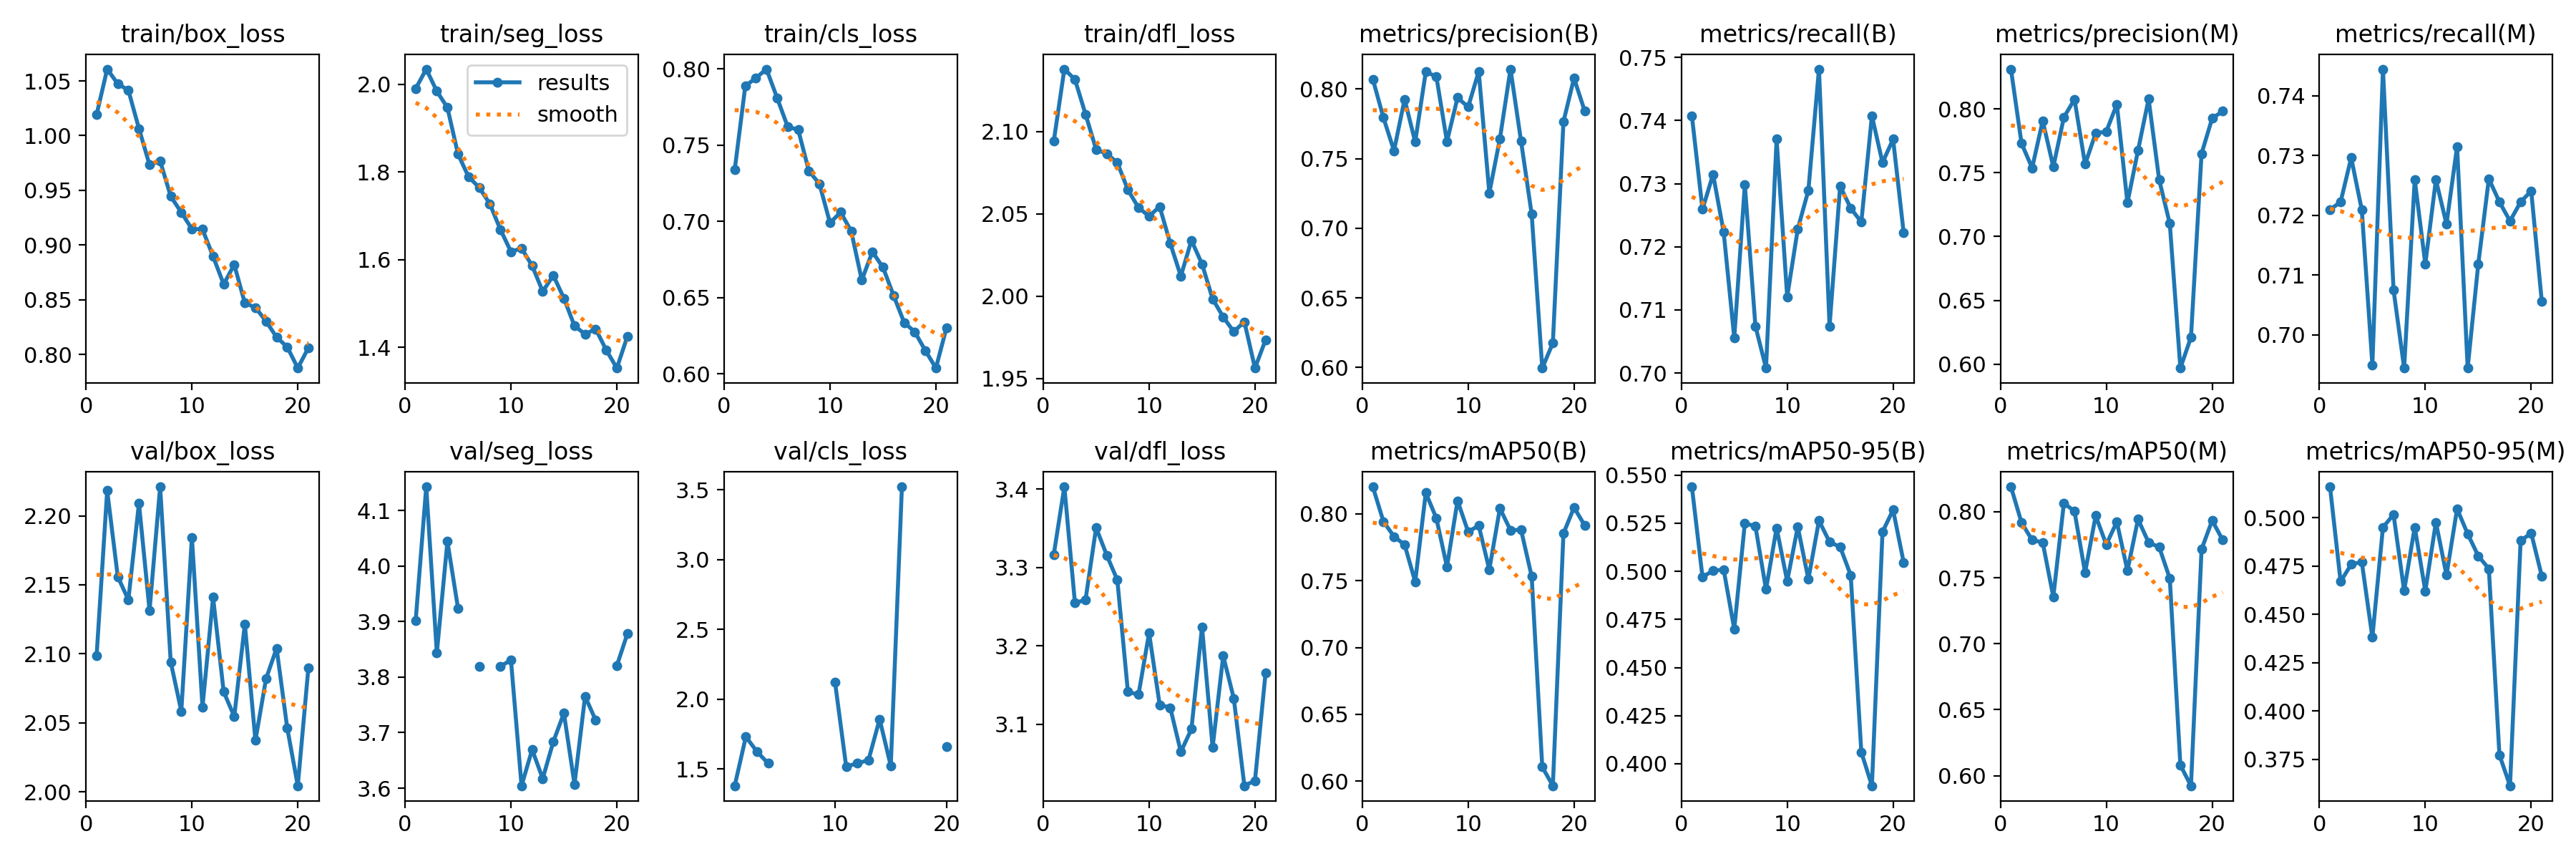

The data file committed next to this chart (first rows):
epoch, train/box_loss, train/seg_loss, train/cls_loss, train/dfl_loss, metrics/precision(B), metrics/recall(B), metrics/mAP50(B), metrics/mAP50-95(B), metrics/precision(M), metrics/recall(M), metrics/mAP50(M), metrics/mAP50-95(M), val/box_loss, val/seg_loss, val/cls_loss, val/dfl_loss, lr/pg0, lr/pg1, lr/pg2
1, 1.019, 1.99, 0.7338, 2.094, 0.8071, 0.7407, 0.8203, 0.5439, 0.8313, 0.7209, 0.8189, 0.5161, 2.099, 3.901, 1.38, 3.317, 0.0006657, 0.0006657, 0.0006657
2, 1.061, 2.035, 0.7887, 2.138, 0.7795, 0.7259, 0.7943, 0.4971, 0.773, 0.7222, 0.7917, 0.467, 2.218, 4.143, 1.732, 3.403, 0.001332, 0.001332, 0.001332
3, 1.047, 1.984, 0.7939, 2.132, 0.7557, 0.7315, 0.783, 0.5003, 0.7538, 0.7296, 0.7786, 0.4759, 2.156, 3.844, 1.624, 3.255, 0.001995, 0.001995, 0.001995
4, 1.042, 1.947, 0.7998, 2.111, 0.7927, 0.7223, 0.777, 0.5009, 0.7908, 0.7209, 0.7768, 0.4772, 2.139, 4.044, 1.541, 3.259, 0.001992, 0.001992, 0.001992
5, 1.006, 1.841, 0.781, 2.089, 0.762, 0.7056, 0.7492, 0.47, 0.7547, 0.6949, 0.7355, 0.4381, 2.209, 3.924, nan, 3.351, 0.001986, 0.001986, 0.001986
6, 0.9732, 1.789, 0.7621, 2.087, 0.8124, 0.7298, 0.8158, 0.525, 0.7935, 0.7444, 0.8066, 0.4951, 2.131, nan, nan, 3.316, 0.001978, 0.001978, 0.001978
7, 0.9768, 1.765, 0.7599, 2.081, 0.8089, 0.7074, 0.7967, 0.5234, 0.8076, 0.7075, 0.8004, 0.5017, 2.221, 3.819, nan, 3.284, 0.001969, 0.001969, 0.001969
8, 0.9446, 1.728, 0.733, 2.065, 0.7623, 0.7008, 0.7604, 0.4906, 0.7567, 0.6944, 0.7539, 0.4623, 2.094, nan, nan, 3.142, 0.001958, 0.001958, 0.001958
9, 0.9298, 1.669, 0.7245, 2.054, 0.7938, 0.737, 0.8098, 0.5225, 0.781, 0.7259, 0.797, 0.4952, 2.058, 3.82, nan, 3.138, 0.001945, 0.001945, 0.001945
10, 0.9147, 1.618, 0.6989, 2.049, 0.7871, 0.7121, 0.7866, 0.4949, 0.7823, 0.7118, 0.7752, 0.4621, 2.184, 3.831, 2.122, 3.216, 0.00193, 0.00193, 0.00193
11, 0.9144, 1.626, 0.7059, 2.054, 0.8126, 0.7228, 0.7912, 0.5231, 0.8037, 0.7259, 0.7924, 0.4977, 2.062, 3.604, 1.517, 3.125, 0.001914, 0.001914, 0.001914
12, 0.8897, 1.586, 0.6936, 2.032, 0.7254, 0.7289, 0.7583, 0.4959, 0.7264, 0.7185, 0.7554, 0.4704, 2.141, 3.67, 1.541, 3.121, 0.001897, 0.001897, 0.001897
13, 0.8642, 1.528, 0.6614, 2.012, 0.7643, 0.7481, 0.8042, 0.5263, 0.7676, 0.7315, 0.7943, 0.5047, 2.072, 3.617, 1.564, 3.065, 0.001878, 0.001878, 0.001878
14, 0.8821, 1.564, 0.68, 2.034, 0.8143, 0.7074, 0.7878, 0.5153, 0.8078, 0.6944, 0.7767, 0.4917, 2.055, 3.684, 1.857, 3.094, 0.001857, 0.001857, 0.001857
15, 0.8469, 1.512, 0.6698, 2.02, 0.7625, 0.7296, 0.788, 0.5127, 0.7444, 0.7118, 0.7732, 0.4803, 2.121, 3.735, 1.524, 3.224, 0.001835, 0.001835, 0.001835
16, 0.8429, 1.449, 0.6514, 1.998, 0.7102, 0.7261, 0.7532, 0.498, 0.7102, 0.7261, 0.7495, 0.4737, 2.037, 3.607, 3.522, 3.071, 0.001811, 0.001811, 0.001811
17, 0.8304, 1.43, 0.6336, 1.987, 0.5996, 0.7239, 0.6106, 0.406, 0.5968, 0.7222, 0.6079, 0.3772, 2.082, 3.765, nan, 3.187, 0.001786, 0.001786, 0.001786
18, 0.8157, 1.442, 0.6276, 1.978, 0.6176, 0.7407, 0.5966, 0.3886, 0.621, 0.719, 0.5924, 0.3613, 2.104, 3.722, nan, 3.133, 0.001759, 0.001759, 0.001759
19, 0.8069, 1.394, 0.6153, 1.984, 0.7765, 0.7333, 0.7853, 0.5205, 0.765, 0.7222, 0.7716, 0.4882, 2.046, nan, nan, 3.022, 0.001732, 0.001732, 0.001732
20, 0.7876, 1.353, 0.6038, 1.956, 0.8078, 0.737, 0.8048, 0.5319, 0.7927, 0.7241, 0.7934, 0.4921, 2.004, 3.821, 1.661, 3.028, 0.001703, 0.001703, 0.001703
21, 0.8061, 1.426, 0.6303, 1.974, 0.7844, 0.7222, 0.7915, 0.5046, 0.7983, 0.7056, 0.7786, 0.4699, 2.09, 3.878, nan, 3.166, 0.001672, 0.001672, 0.001672
